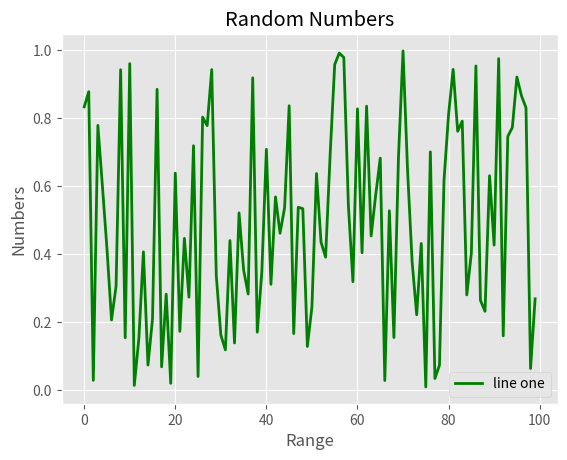

This chart was generated by the following Python code:
import numpy as np
import matplotlib.pyplot as plt
from matplotlib import style

random_number = np.random.rand(100)

print(random_number)

style.use('ggplot')

plt.plot(random_number, 'g', label = 'line one' , linewidth = 2)

plt.xlabel('Range')
plt.ylabel('Numbers')
plt.title('Random Numbers')

plt.legend()
plt.show()




























